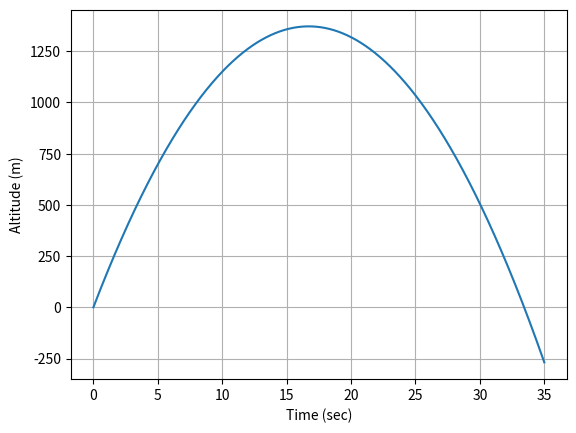
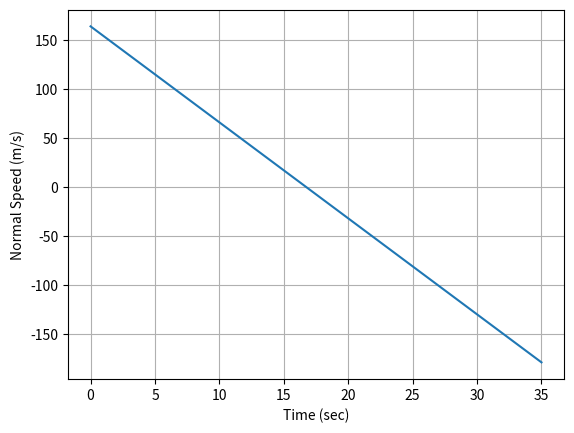

Source code (Python) for these figures, in order:
#!/usr/bin/env python3
# -*- coding: utf-8 -*-
"""
Created on Sat Sep  4 21:56:24 2021

[redacted]
"""

####Import all the modules we need
import numpy as np ###numeric python
import matplotlib.pyplot as plt ###matlab style plotting
import scipy.integrate as sci ##integration toolbox

##DEFINE SOME CONSTANT PARAMETERS

##ROCKET
mass = 640.0/1000.0 ##kg

###Equations of Motion
###F = m*a = m*zddot
## z is the altitude of the surface 
## this is in meter
## zdot is the velocity
## zddot is the acceleration
###Second Order Differential Equation
def Derivatives(state,t):
    ###Globals
    global mass
    #state vector
    z = state[0]
    velz = state[1]
    
    #Compute zdot - Kinematic Relationship
    zdot = velz
    
    ###Compute the Total Forces
    ###GRavity
    gravity = -9.81*mass
    
    ###Aerodynamics
    aero = 0.0
    
    ###Thrust
    thrust = 0.0
    
    Forces = gravity + aero + thrust
    
    #Compute Acceleration
    zddot = Forces/mass
    
    #Compute the statedot
    statedot = np.asarray([zdot,zddot])
    
    return statedot

###########EVERYTHING BELOW HERE IS THE MAIN SCRIPT###

###Initial Conditions
z0 = 0.0 ##m
velz0 = 164.0 #m/s
stateinitial = np.asarray([z0,velz0])

##Time window
tout = np.linspace(0,35,1000)

###Numerical Integration Call
stateout = sci.odeint(Derivatives,stateinitial,tout)

###REname variables
zout = stateout[:,0]
velzout = stateout[:,1]

###Plot

###ALTITUDE
plt.plot(tout,zout)
plt.xlabel('Time (sec)')
plt.ylabel('Altitude (m)')
plt.grid()

###VELOCITY
plt.figure()
plt.plot(tout,velzout)
plt.xlabel('Time (sec)')
plt.ylabel('Normal Speed (m/s)')
plt.grid()

